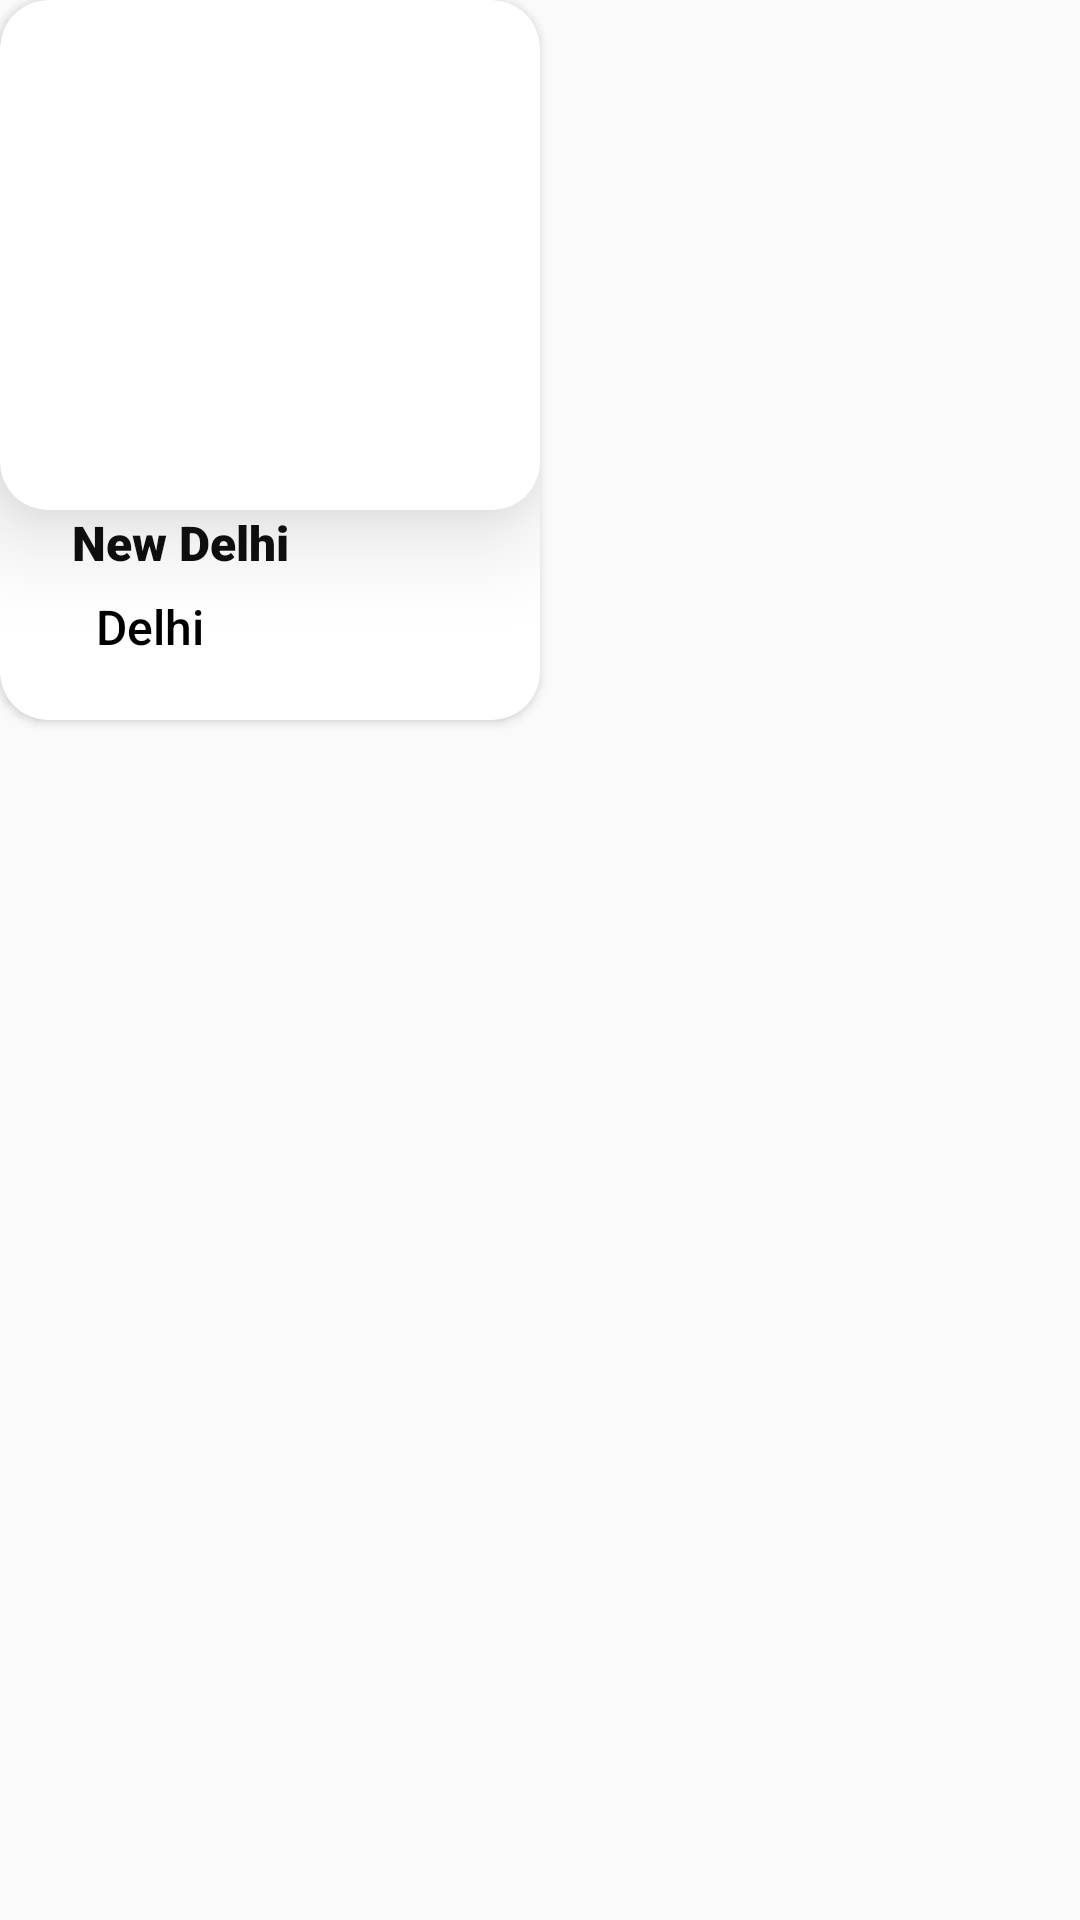

The Android layout XML behind this screen, and the referenced resources:
<!-- AndroidManifest.xml: application theme Theme.Backpeackers -->
<!-- res/layout/home_recylerview_layout.xml -->
<?xml version="1.0" encoding="utf-8"?>
<androidx.constraintlayout.widget.ConstraintLayout xmlns:android="http://schemas.android.com/apk/res/android"
    xmlns:app="http://schemas.android.com/apk/res-auto"
    xmlns:tools="http://schemas.android.com/tools"
    android:layout_width="match_parent"
    android:layout_height="match_parent">

    <androidx.cardview.widget.CardView
        android:layout_width="180dp"
        android:layout_height="240dp"
        app:cardCornerRadius="16dp"
        app:layout_constraintStart_toStartOf="parent"
        app:layout_constraintTop_toTopOf="parent">

        <androidx.constraintlayout.widget.ConstraintLayout
            android:layout_width="match_parent"
            android:layout_height="match_parent">

            <androidx.cardview.widget.CardView
                android:id="@+id/cardView"
                android:layout_width="0dp"
                android:layout_height="170dp"
                app:cardCornerRadius="16dp"
                app:cardElevation="20dp"
                app:layout_constraintEnd_toEndOf="parent"
                app:layout_constraintStart_toStartOf="parent"
                app:layout_constraintTop_toTopOf="parent">

                <ImageView
                    android:id="@+id/city_image"
                    android:layout_width="wrap_content"
                    android:layout_height="wrap_content"
                    android:scaleType="centerCrop"
                    app:srcCompat="@drawable/delhi" />
            </androidx.cardview.widget.CardView>

            <TextView
                android:id="@+id/city_name"
                android:layout_width="wrap_content"
                android:layout_height="wrap_content"
                android:layout_marginStart="24dp"
                android:fontFamily="sans-serif-black"
                android:text="New Delhi"
                android:textColor="#100F0F"
                android:textSize="16sp"
                app:layout_constraintStart_toStartOf="parent"
                app:layout_constraintTop_toBottomOf="@+id/cardView" />

            <TextView
                android:id="@+id/state_name"
                android:layout_width="wrap_content"
                android:layout_height="wrap_content"
                android:layout_marginStart="32dp"
                android:layout_marginTop="28dp"
                android:fontFamily="sans-serif-medium"
                android:text="Delhi"
                android:textColor="@color/black"
                android:textSize="16sp"
                app:layout_constraintStart_toStartOf="parent"
                app:layout_constraintTop_toTopOf="@+id/city_name" />
        </androidx.constraintlayout.widget.ConstraintLayout>
    </androidx.cardview.widget.CardView>
</androidx.constraintlayout.widget.ConstraintLayout>
<!-- resources referenced by this layout -->
<resources>
  <style name="Theme.Backpeackers" parent="Theme.AppCompat.Light.DarkActionBar">
          
          <item name="colorPrimary">@color/black</item>
          <item name="colorPrimaryDark">@color/black</item>
          <item name="colorAccent">@color/white</item>
          
          <item name="colorSecondary">@color/teal_200</item>
          <item name="colorSecondaryVariant">@color/teal_700</item>
          <item name="colorOnSecondary">@color/black</item>
          
          <item name="android:statusBarColor" tools:targetApi="1">?attr/colorPrimaryVariant</item>
  
          
      </style>
  <!-- not gathered from this repository: default colours our renderer supplied (Android Studio template values) -->
  <color name="teal_200">#FF03DAC5</color>
  <color name="teal_700">#FF018786</color>
  <color name="black">#FF000000</color>
  <color name="white">#FFFFFFFF</color>
</resources>
